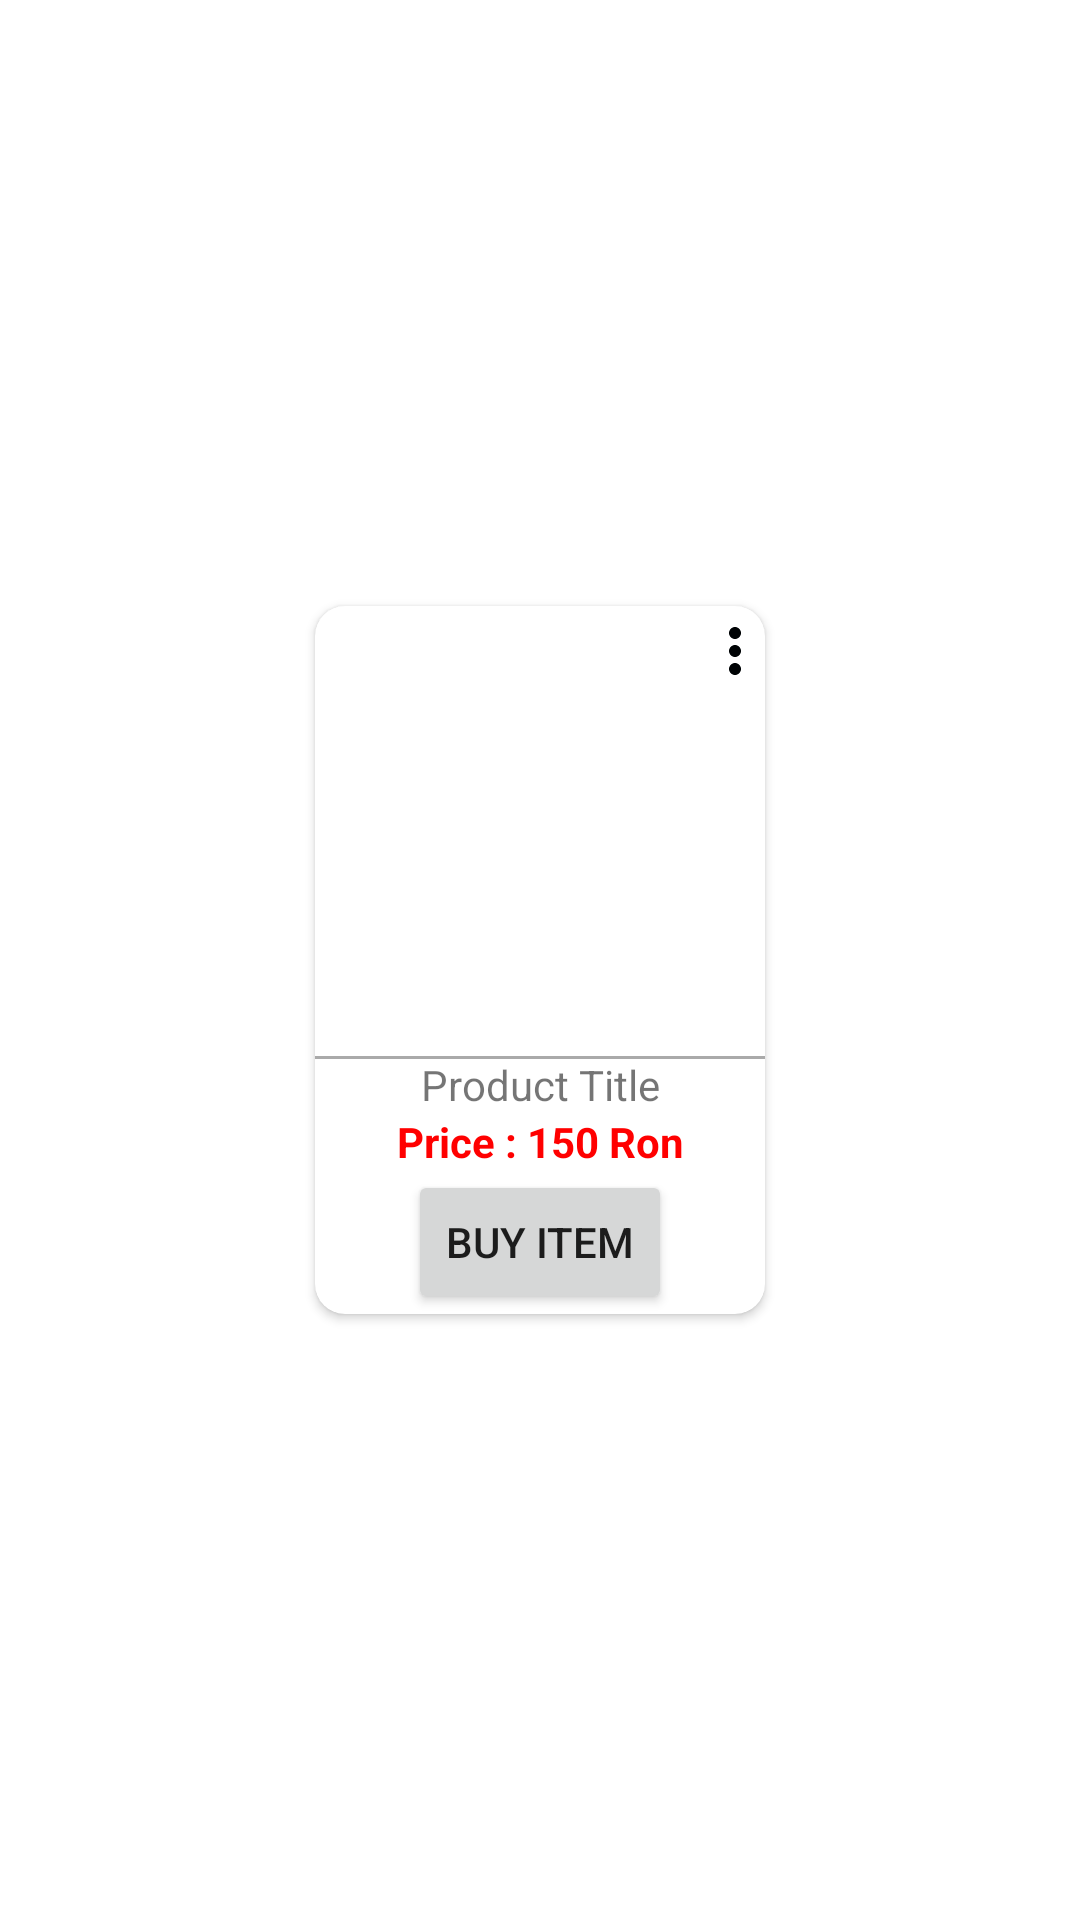

The Android layout XML behind this screen, and the referenced resources:
<!-- AndroidManifest.xml: application theme Theme.ShoppingCart -->
<!-- res/layout/shop_recycler_layout.xml -->
<?xml version="1.0" encoding="utf-8"?>
<androidx.constraintlayout.widget.ConstraintLayout
    android:id="@+id/shop_recycler_layout"
    xmlns:android="http://schemas.android.com/apk/res/android"
    xmlns:app="http://schemas.android.com/apk/res-auto"
    android:layout_width="wrap_content"
    android:layout_height="wrap_content"
    android:layout_margin="8dp">

    <androidx.cardview.widget.CardView
        android:id="@+id/cardView"
        android:layout_width="wrap_content"
        android:layout_height="wrap_content"
        android:layout_margin="8dp"
        android:elevation="2dp"
        app:cardCornerRadius="10dp"
        app:cardPreventCornerOverlap="false"
        app:layout_constraintBottom_toBottomOf="parent"
        app:layout_constraintEnd_toEndOf="parent"
        app:layout_constraintStart_toStartOf="parent"
        app:layout_constraintTop_toTopOf="parent">

        <androidx.constraintlayout.widget.ConstraintLayout
            android:layout_width="wrap_content"
            android:layout_height="wrap_content"
            android:orientation="vertical">

            <ImageButton
                android:id="@+id/popButton"
                android:layout_width="20dp"
                android:layout_height="30dp"
                android:layout_alignParentEnd="true"
                android:background="@null"
                android:contentDescription="@string/pop_menu_option"
                android:elevation="10dp"
                android:src="@drawable/ic_baseline_more_black"
                app:layout_constraintEnd_toEndOf="parent"
                app:layout_constraintTop_toTopOf="parent" />

            <ImageView
                android:id="@+id/iv_product"
                android:layout_width="150dp"
                android:layout_height="150dp"
                android:contentDescription="@string/product_image_card"
                android:scaleType="centerCrop"
                android:src="@drawable/product_placeholder"
                app:layout_constraintStart_toStartOf="parent"
                app:layout_constraintTop_toTopOf="parent" />

            <View
                android:id="@+id/separator"
                android:layout_width="150dp"
                android:layout_height="1dp"
                android:layout_below="@+id/iv_product"
                android:background="@android:color/darker_gray"
                app:layout_constraintStart_toStartOf="@+id/iv_product"
                app:layout_constraintTop_toBottomOf="@+id/iv_product" />

            <TextView
                android:id="@+id/tv_productName"
                android:layout_width="wrap_content"
                android:layout_height="wrap_content"
                android:layout_below="@+id/separator"
                android:layout_gravity="center"
                android:maxLength="20"
                android:text="@string/productTitle"
                app:layout_constraintEnd_toEndOf="@+id/separator"
                app:layout_constraintStart_toStartOf="@+id/separator"
                app:layout_constraintTop_toBottomOf="@+id/iv_product" />

            <TextView
                android:id="@+id/tv_productPrice"
                android:layout_width="wrap_content"
                android:layout_height="wrap_content"
                android:layout_below="@+id/tv_productName"
                android:layout_gravity="center"
                android:text="@string/productPrice"
                android:textColor="@color/red"
                android:textStyle="bold"
                app:layout_constraintEnd_toEndOf="@+id/separator"
                app:layout_constraintStart_toStartOf="@+id/separator"
                app:layout_constraintTop_toBottomOf="@+id/tv_productName" />

            <Button
                android:id="@+id/btnBuyProduct"
                android:layout_width="wrap_content"
                android:layout_height="wrap_content"
                android:layout_below="@id/tv_productPrice"
                android:layout_gravity="center_horizontal"
                android:drawableLeft="@drawable/ic_baseline_shopping_cart"
                android:text="@string/buy_item"
                app:layout_constraintEnd_toEndOf="@+id/separator"
                app:layout_constraintStart_toStartOf="@+id/separator"
                app:layout_constraintTop_toBottomOf="@+id/tv_productPrice" />

        </androidx.constraintlayout.widget.ConstraintLayout>
    </androidx.cardview.widget.CardView>
</androidx.constraintlayout.widget.ConstraintLayout>
<!-- resources referenced by this layout -->
<resources>
  <color name="red">#FF0000</color>
  <!-- drawable ic_baseline_more_black (drawable) -->
  <vector android:height="24dp" android:tint="#000305"
      android:viewportHeight="24" android:viewportWidth="24"
      android:width="24dp" xmlns:android="http://schemas.android.com/apk/res/android">
      <path android:fillColor="@android:color/white" android:pathData="M12,8c1.1,0 2,-0.9 2,-2s-0.9,-2 -2,-2 -2,0.9 -2,2 0.9,2 2,2zM12,10c-1.1,0 -2,0.9 -2,2s0.9,2 2,2 2,-0.9 2,-2 -0.9,-2 -2,-2zM12,16c-1.1,0 -2,0.9 -2,2s0.9,2 2,2 2,-0.9 2,-2 -0.9,-2 -2,-2z"/>
  </vector>
  <string name="buy_item">Buy item</string>
  <string name="pop_menu_option">Pop menu option</string>
  <string name="productPrice">Price : 150 Ron</string>
  <string name="productTitle">Product Title</string>
  <string name="product_image_card">Product image</string>
  <style name="Theme.ShoppingCart" parent="Theme.MaterialComponents.DayNight.DarkActionBar">
          
          <item name="colorPrimary">@color/newLightColorPrimary</item>
          <item name="colorPrimaryVariant">@color/newLightColorPrimary</item>
          <item name="colorOnPrimary">@color/newLightColorOnPrimary</item>
          
          <item name="colorSecondary">@color/teal_200</item>
          <item name="colorSecondaryVariant">@color/teal_700</item>
          <item name="colorOnSecondary">@color/black</item>
          
          <item name="android:statusBarColor" tools:targetApi="l">?attr/colorPrimaryVariant</item>
          
          <item name="floatingActionButtonStyle">@style/FloatingActionButtonStyle</item>
      </style>
  <color name="newLightColorPrimary">#90ADC6</color>
  <color name="newLightColorOnPrimary">#E9EAEC</color>
  <color name="teal_200">#FF03DAC5</color>
  <color name="teal_700">#FF018786</color>
  <color name="black">#FF000000</color>
  <style name="FloatingActionButtonStyle" parent="Widget.Design.FloatingActionButton">
          <item name="shapeAppearanceOverlay">@style/FabShapeStyle</item>
      </style>
  <style name="FabShapeStyle" parent="ShapeAppearance.MaterialComponents.SmallComponent">
          <item name="cornerSize">0dp</item>
          <item name="cornerSizeTopLeft">80%</item>
          <item name="cornerFamily">cut</item>
          <item name="cornerFamilyTopLeft">rounded</item>
      </style>
</resources>
